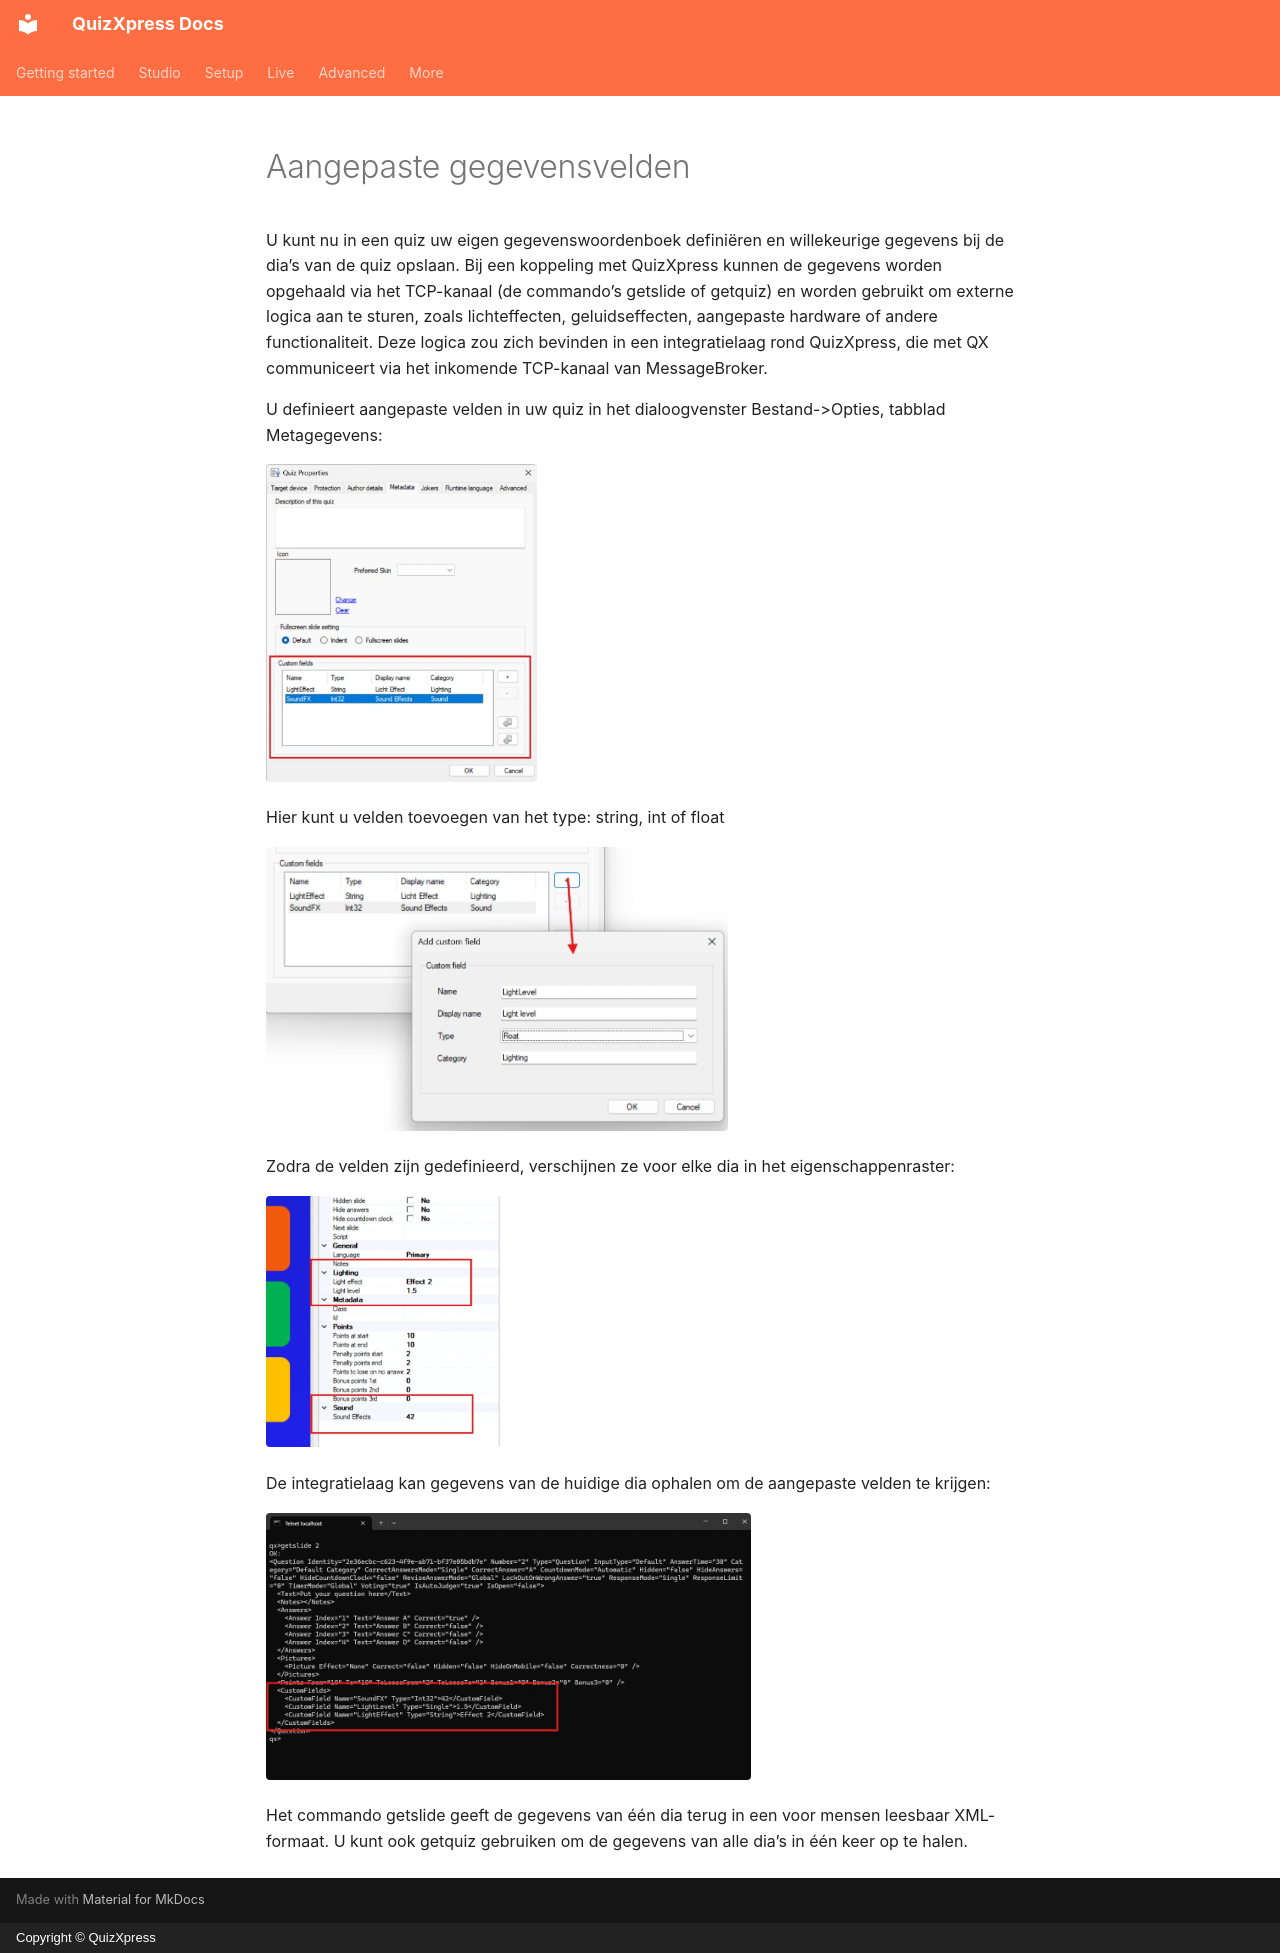

repository: gameshowcrew/quizxpress-docs · page: advanced/custom-data-fields.nl/index.html · generator: mkdocs · copyright: Copyright © QuizXpress

# Aangepaste gegevensvelden

U kunt nu in een quiz uw eigen gegevenswoordenboek definiëren en willekeurige gegevens bij de dia’s van de quiz opslaan. Bij een koppeling met QuizXpress kunnen de gegevens worden opgehaald via het TCP-kanaal (de commando’s getslide of getquiz) en worden gebruikt om externe logica aan te sturen, zoals lichteffecten, geluidseffecten, aangepaste hardware of andere functionaliteit. Deze logica zou zich bevinden in een integratielaag rond QuizXpress, die met QX communiceert via het inkomende TCP-kanaal van MessageBroker.

U definieert aangepaste velden in uw quiz in het dialoogvenster Bestand->Opties, tabblad Metagegevens:

![](../assets/images/image478.webp){ width="271" loading=lazy }

Hier kunt u velden toevoegen van het type: string, int of float

![](../assets/images/image479.webp){ width="462" loading=lazy }

Zodra de velden zijn gedefinieerd, verschijnen ze voor elke dia in het eigenschappenraster:

![](../assets/images/image480.webp){ width="235" loading=lazy }

De integratielaag kan gegevens van de huidige dia ophalen om de aangepaste velden te krijgen:

![](../assets/images/image481.webp){ width="485" loading=lazy }

Het commando getslide geeft de gegevens van één dia terug in een voor mensen leesbaar XML-formaat. U kunt ook getquiz gebruiken om de gegevens van alle dia’s in één keer op te halen.
